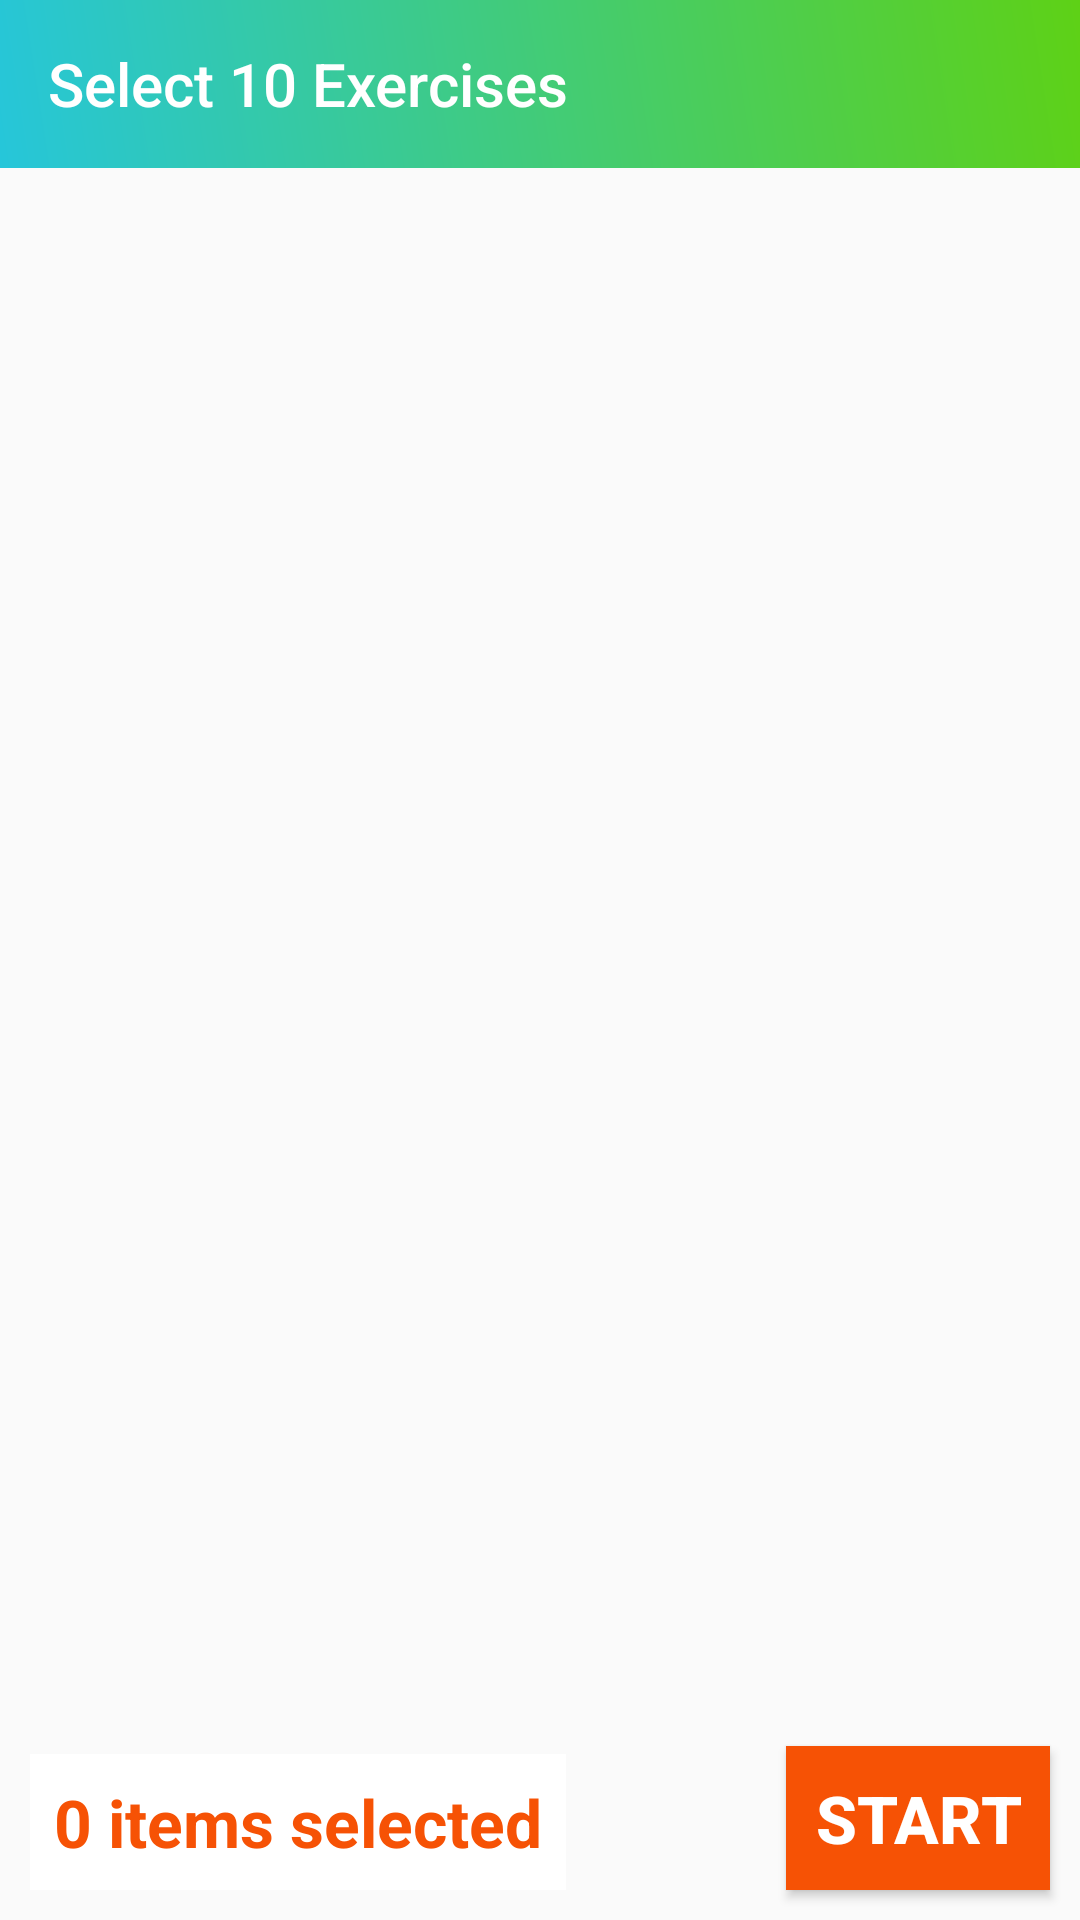

Produce the Android XML layout that renders to this screen, including the resource entries it uses.
<!-- AndroidManifest.xml: application theme AppTheme -->
<!-- res/layout/activity_customize.xml -->
<?xml version="1.0" encoding="utf-8"?>
<RelativeLayout xmlns:android="http://schemas.android.com/apk/res/android"
    xmlns:app="http://schemas.android.com/apk/res-auto"
    xmlns:tools="http://schemas.android.com/tools"
    android:layout_width="match_parent"
    android:layout_height="match_parent"
    tools:context=".model.CustomizeActivity">

    <androidx.appcompat.widget.Toolbar
        android:id="@+id/c_toolbar"
        android:layout_width="match_parent"
        android:layout_height="?android:actionBarSize"
        android:background="@drawable/tv_bg"
        app:title="Select 10 Exercises"
        app:titleTextColor="@android:color/white"
        android:theme="@style/BackBTheme" />

    <androidx.recyclerview.widget.RecyclerView
        android:id="@+id/allEx_rv"
        android:layout_below="@id/c_toolbar"
        android:layout_above="@id/startB_c"
        android:layout_width="match_parent"
        android:layout_height="match_parent" />

    <Button
        android:id="@+id/startB_c"
        android:layout_margin="10dp"
        android:text="START"
        android:background="@color/myOrange"
        android:textColor="@color/white"
        android:textSize="22sp"
        android:textStyle="bold"
        android:layout_alignParentBottom="true"
        android:layout_alignParentEnd="true"
        android:layout_width="wrap_content"
        android:layout_height="wrap_content"/>

    <TextView
        android:id="@+id/noItem_tv"
        android:layout_margin="10dp"
        android:text="0 items selected"
        android:background="@color/white"
        android:textColor="@color/myOrange"
        android:textSize="22sp"
        android:padding="8dp"
        android:textStyle="bold"
        android:layout_alignParentBottom="true"
        android:layout_alignParentStart="true"
        android:layout_width="wrap_content"
        android:layout_height="wrap_content"/>

</RelativeLayout>
<!-- resources referenced by this layout -->
<resources>
  <color name="myOrange">#F65205</color>
  <color name="white">#FFFFFF</color>
  <!-- drawable tv_bg (drawable) -->
  <?xml version="1.0" encoding="utf-8"?>
  <shape xmlns:android="http://schemas.android.com/apk/res/android"
      android:shape="rectangle">
  
      <gradient android:startColor="@color/highlight"
          android:endColor="@color/myGreen"
          android:angle="45"/>
  
  </shape>
  <style name="BackBTheme" parent="@style/ThemeOverlay.AppCompat.ActionBar">
  
          <item name="colorControlNormal">@color/white</item>
  
      </style>
  <style name="AppTheme" parent="Theme.AppCompat.Light.NoActionBar">
          
          <item name="colorPrimary">@color/colorPrimary</item>
          <item name="colorPrimaryDark">@color/colorPrimaryDark</item>
          <item name="colorAccent">@color/colorAccent</item>
      </style>
  <color name="highlight">#26C6DA</color>
  <color name="myGreen">#5ED116</color>
  <color name="colorPrimary">#EEDA1356</color>#6200EE
  <color name="colorPrimaryDark">#3700B3</color>
  <color name="colorAccent">#03DAC5</color>
      #6200EE
</resources>
